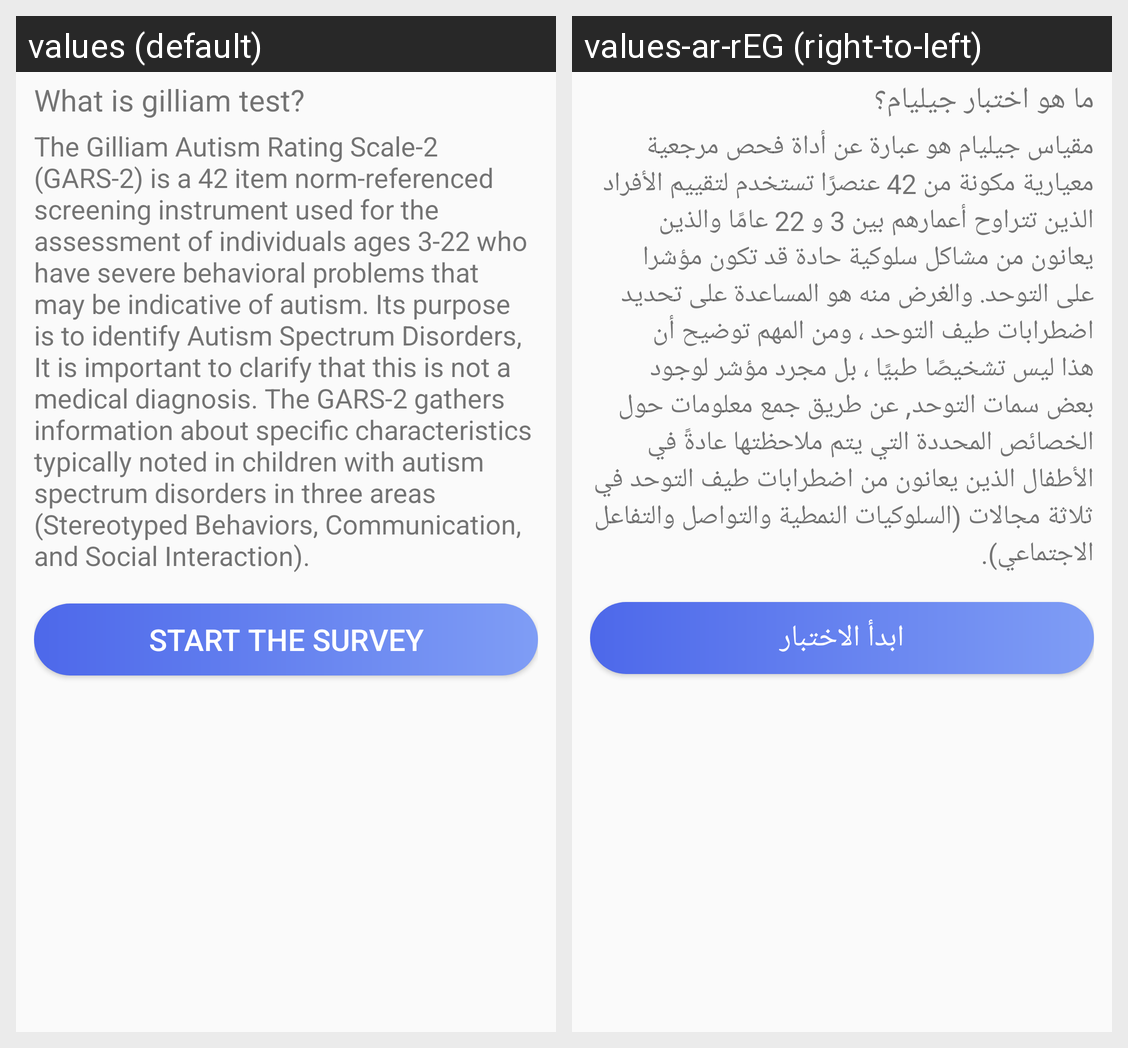

The Android screen above is rendered under two locales of the same app. Produce the string resources it draws, with the default and per-locale values.
Android screen res/layout/activity_gilliam_info.xml rendered under 2 locales, left to right: values (default), values-ar-rEG (right-to-left). Device: Nexus 5 (rendered at 1080×1920; each locale shown at half size, 540×960, under a caption strip naming it); theme AppTheme.
Strings drawn on this screen, with the default value and each locale's value (text and hints the layout hard-codes, and strings that could not be matched under every locale, appear in the picture but are not listed):

wht_gilliam
  values: What is gilliam test?
  values-ar-rEG: ما هو اختبار جيليام؟

gilliam_info
  values: The Gilliam Autism Rating Scale-2 (GARS-2) is a 42 item norm-referenced screening instrument used for the assessment of individuals ages 3-22 who have severe behavioral problems that may be indicative of autism. Its purpose is to identify Autism Spectrum Disorders, It is important to clarify that this is not a medical diagnosis. The GARS-2 gathers information about specific characteristics …[clipped]
  values-ar-rEG: مقياس جيليام هو عبارة عن أداة فحص مرجعية معيارية مكونة من 42 عنصرًا تستخدم لتقييم الأفراد الذين تتراوح أعمارهم بين 3 و 22 عامًا والذين يعانون من مشاكل سلوكية حادة قد تكون مؤشرا على التوحد. والغرض منه هو المساعدة على تحديد اضطرابات طيف التوحد ، ومن المهم توضيح أن هذا ليس تشخيصًا طبيًا ، بل مجرد مؤشر لوجود بعض سمات التوحد, عن طريق جمع معلومات حول الخصائص المحددة التي يتم ملاحظتها عادةً في الأطفال …[clipped]

start_mchat
  values: Start the survey
  values-ar-rEG: ابدأ الاختبار
